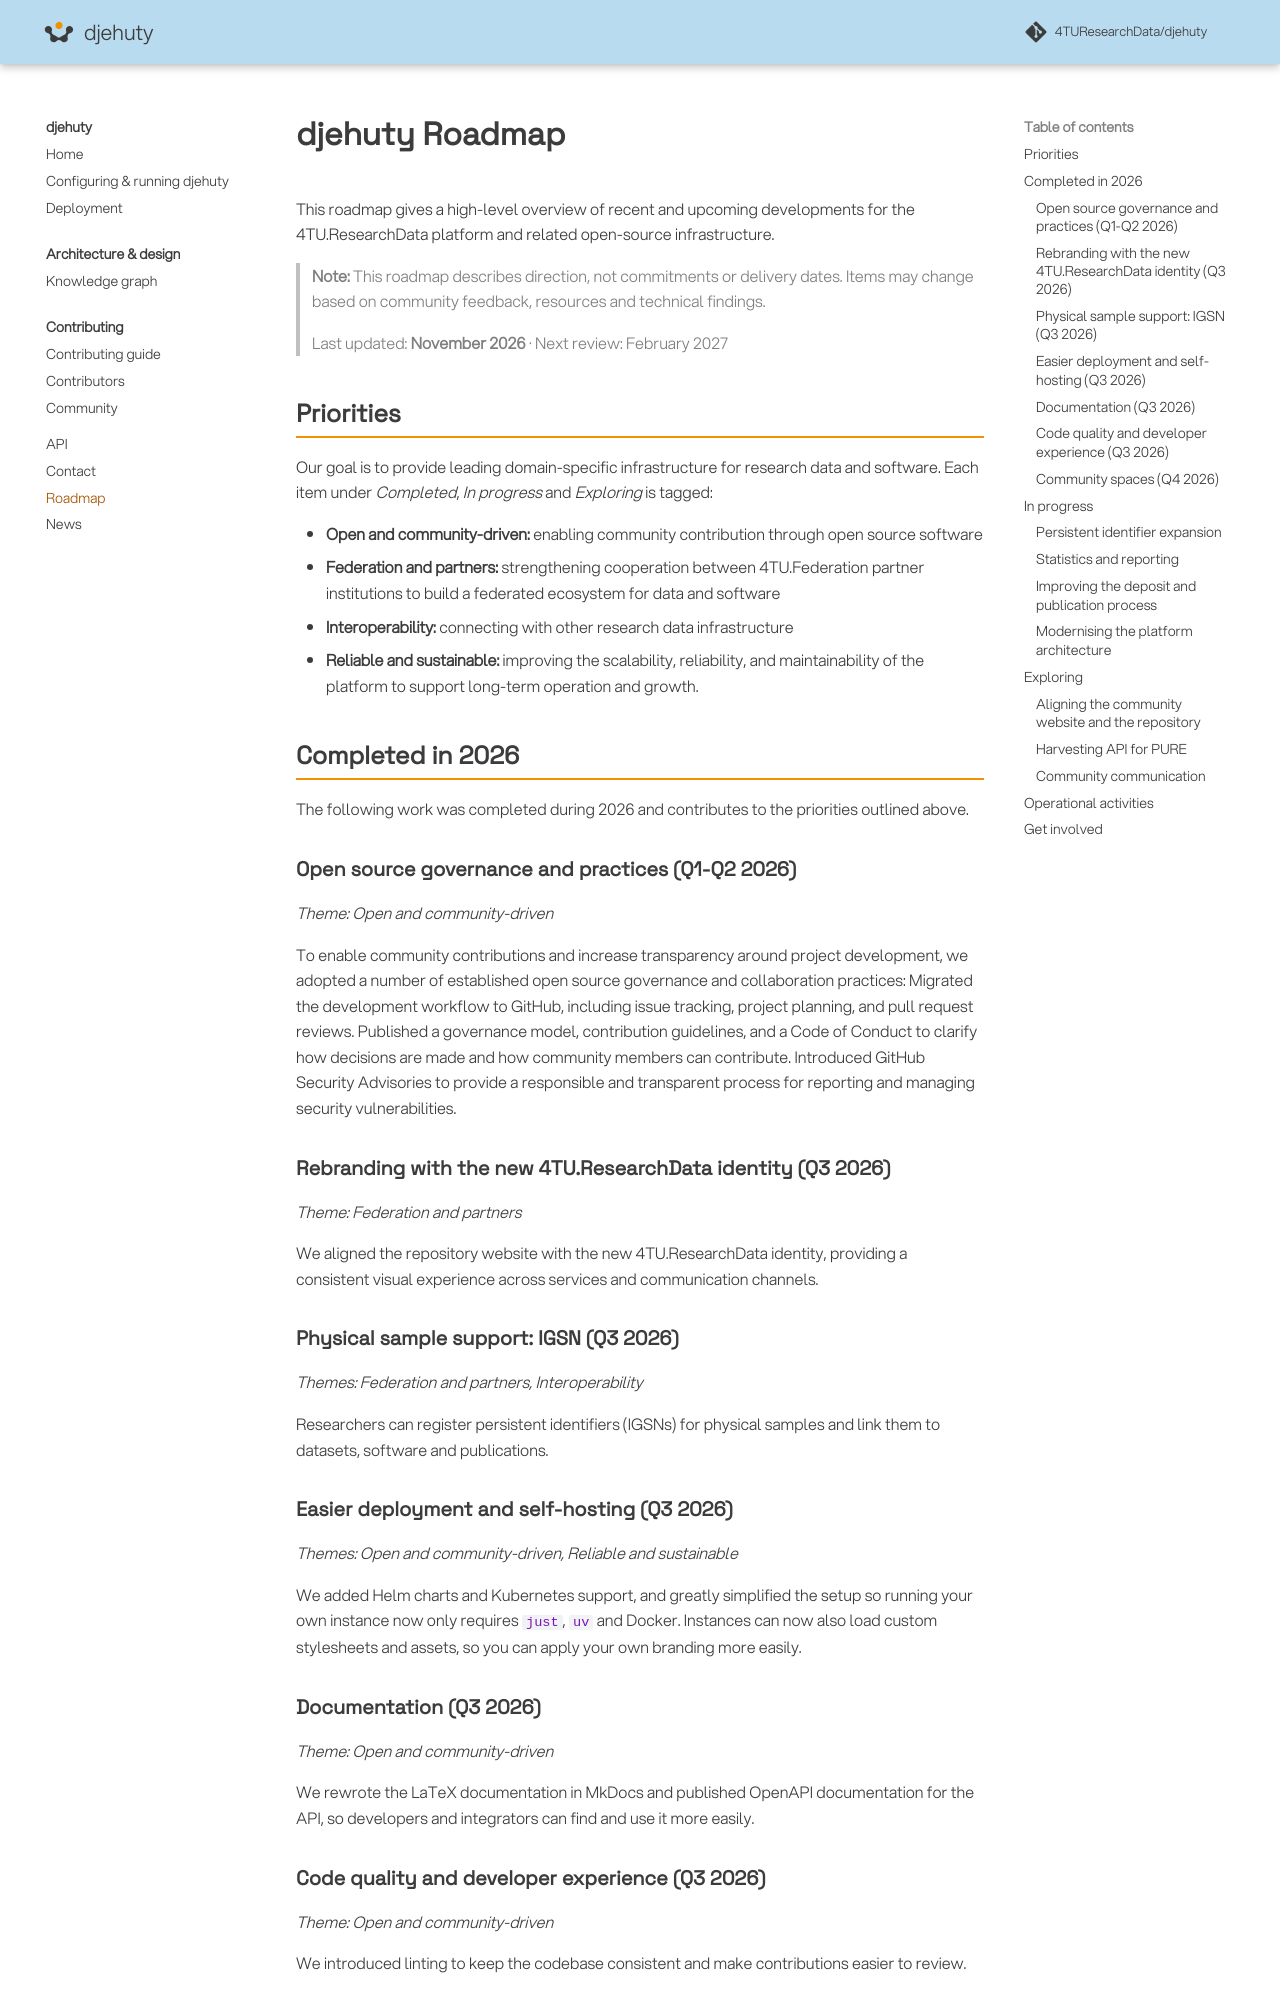

repository: 4TUResearchData/djehuty · page: roadmap/index.html · generator: mkdocs

# djehuty Roadmap

This roadmap gives a high-level overview of recent and upcoming developments for the 4TU.ResearchData platform and related open-source infrastructure.

> **Note:** This roadmap describes direction, not commitments or delivery dates.
> Items may change based on community feedback, resources and technical findings.
>
> Last updated: **November 2026** · Next review: February 2027


## Priorities

Our goal is to provide leading domain-specific infrastructure for research data and software. Each item under *Completed*, *In progress* and *Exploring* is tagged:

- **Open and community-driven:** enabling community contribution through open source software
- **Federation and partners:** strengthening cooperation between 4TU.Federation partner institutions to build a federated ecosystem for data and software
- **Interoperability:** connecting with other research data infrastructure
- **Reliable and sustainable:** improving the scalability, reliability, and maintainability of the platform to support long-term operation and growth.


## Completed in 2026
The following work was completed during 2026 and contributes to the priorities outlined above.


### Open source governance and practices (Q1-Q2 2026)
*Theme: Open and community-driven*

To enable community contributions and increase transparency around project development, we adopted a number of established open source governance and collaboration practices:
Migrated the development workflow to GitHub, including issue tracking, project planning, and pull request reviews.
Published a governance model, contribution guidelines, and a Code of Conduct to clarify how decisions are made and how community members can contribute.
Introduced GitHub Security Advisories to provide a responsible and transparent process for reporting and managing security vulnerabilities.


### Rebranding with the new 4TU.ResearchData identity (Q3 2026)
*Theme: Federation and partners*

We aligned the repository website with the new 4TU.ResearchData identity, providing a consistent visual experience across services and communication channels.


### Physical sample support: IGSN (Q3 2026)
*Themes: Federation and partners, Interoperability*

Researchers can register persistent identifiers (IGSNs) for physical samples and link them to datasets, software and publications.


### Easier deployment and self-hosting (Q3 2026)
*Themes: Open and community-driven, Reliable and sustainable*

We added Helm charts and Kubernetes support, and greatly simplified the setup so running your own instance now only requires `just`, `uv` and Docker. Instances can now also load custom
stylesheets and assets, so you can apply your own branding more easily.


### Documentation (Q3 2026)
*Theme: Open and community-driven*

We rewrote the LaTeX documentation in MkDocs and published OpenAPI documentation for the API, so developers and integrators can find and use it more easily.
